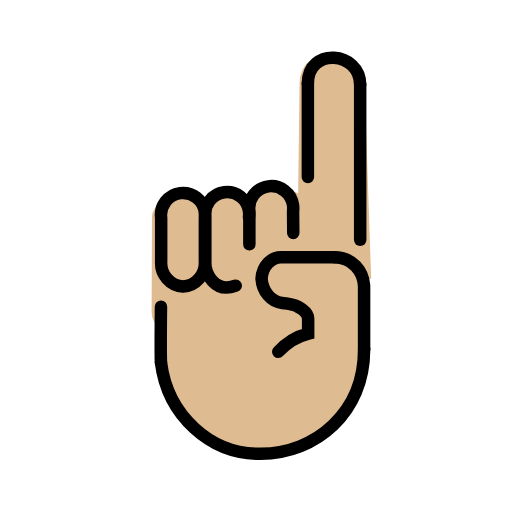
t = 0.00 s
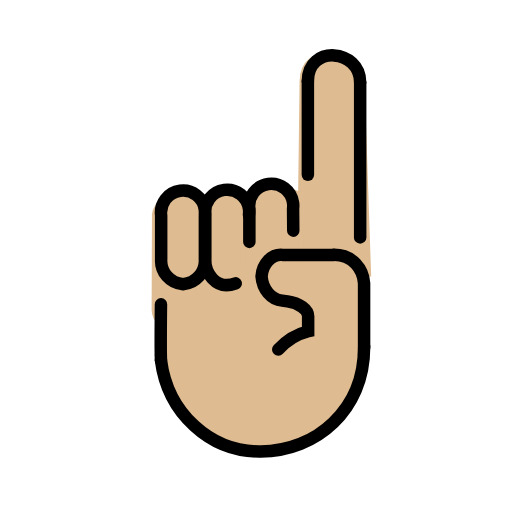
t = 0.48 s
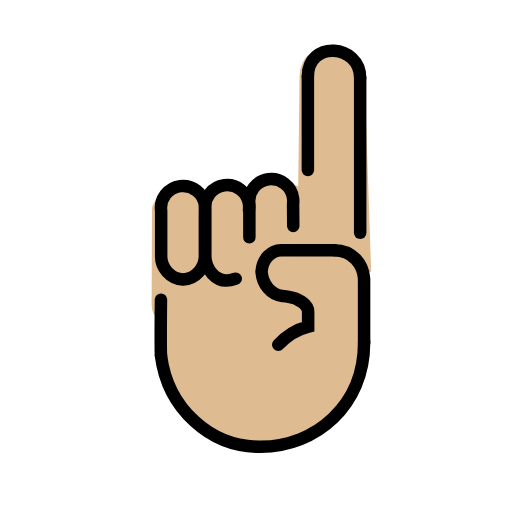
t = 1.43 s
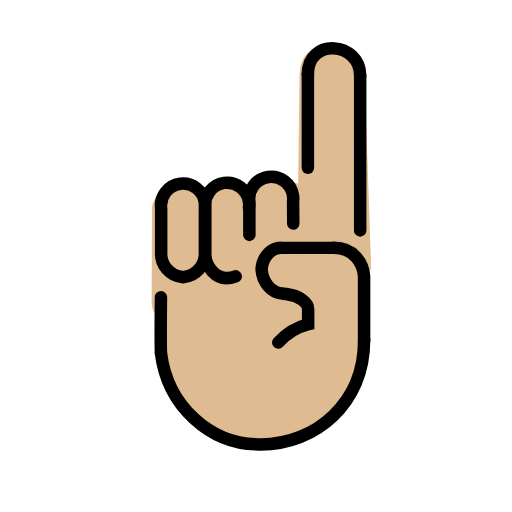
t = 1.90 s
t = 2.38 s: frame unchanged from t = 1.43 s, image omitted
t = 3.33 s: frame unchanged from t = 0.48 s, image omitted

The animated SVG that drew these frames (rendered in a browser with its animation timeline set to each time). Animation: 1 SMIL element (animateTransform=1); one cycle of 3.80 s, repeats indefinitely.

<?xml version='1.0' encoding='utf-8'?>
<svg xmlns="http://www.w3.org/2000/svg" id="emoji" viewBox="-5 -5 82 82" width="200" height="200" role="img">
  <title>OpenMoji: index pointing up: medium-light skin tone</title><g><g id="color" />
  <g id="hair" />
  <g id="skin">
    <path fill="#debb90" stroke="#debb90" d="M20.2385,52.0665c1.0756,8.6001,8.0438,14.9847,16.215,14.857c9.106,0,16.8546-6.833,16.8546-16.878 l-0.0019,0.251l-0.6189-11.213c-0.1679-2.1944-1.9158-3.8708-3.9892-3.826h-9.4197c-5.6339-3.2226-18.8644,6.5869-18.8644,8.5099" />
    <path fill="#debb90" stroke="#debb90" d="M23.6714,48.4689c-1.9056-0.1527-4.0021-1.6337-3.8889-3.6995l0.0538-14.7823 c-0.2381-1.933,3.3124-3.8158,5.0972-4.0736c1.7848-0.2578,2.473,2.9834,2.7111,4.9164c0.9887-5.0982,0.2472-0.932-0.7415,6.639v7 C27.0163,46.5347,25.577,48.3162,23.6714,48.4689z" />
    <path fill="#debb90" stroke="#debb90" d="M31.5339,53.2379c-1.9056-0.1527-3.345-1.9342-3.2317-4l-0.029-19.7702 c-0.6874-1.8063-5.2848-1.2272,2.9078-3.2917c1.7538-0.4419,2.9939,0.7177,3.2319,2.6507 c0.0382,0.3099,0.3909,5.1012,0.3528,5.4111v15C34.8789,51.3037,33.4395,53.0852,31.5339,53.2379z" />
    <path fill="#debb90" stroke="#debb90" d="M33.7593,37.9333v-7.3098c-0.0213-1.9167,2.1944-5.08,4.2141-5.3379 c2.0197-0.2578,6.9202,1.697,7.1896,3.63c0.0432,0.3099,0.0171,1.1216-0.0261,1.4314l-2.0281,5.8444" />
    <path fill="#debb90" stroke="#debb90" d="M43.1089,37.6294l0.366-29.2067c0-6.175,9.417-5.3884,9.417,0.283l1.0547,30.9545" />
  </g>
  <g id="skin-shadow" />
  <g id="line">
    <path fill="none" stroke="#000000" stroke-linecap="round" stroke-linejoin="round" stroke-width="2" d="M24.3121,40.8979 c-2.0638-0.1527-3.6226-1.9342-3.5-4v-7c-0.2578-1.933,1.1001-3.709,3.0331-3.9669c1.933-0.2578,3.709,1.1001,3.9669,3.0331 c0.0413,0.3099,0.0413,0.6239,0,0.9337v7C27.9347,38.9637,26.3759,40.7452,24.3121,40.8979z" />
    <path fill="none" stroke="#000000" stroke-linecap="round" stroke-miterlimit="10" stroke-width="2" d="M53.3092,51.072V40.7288 c-0.1631-2.228-1.7835-4.5373-4.8134-4.5373" />
    <path fill="none" stroke="#000000" stroke-linecap="round" stroke-miterlimit="10" stroke-width="2" d="M48.4958,36.1982h-8.2889 c-1.7123-0.1206-3.189,1.4125-3.3155,3.4423c0.1509,2.0752,1.5455,3.7158,3.2957,3.877l0.8695,0.1151 c1.8128,0.238,3.2957,1.3199,3.2957,2.4018v1.967v0.4327c-1.7849,0.4502-3.4373,1.4541-4.7885,2.9093" />
    <path fill="none" stroke="#000000" stroke-linecap="round" stroke-miterlimit="10" stroke-width="2" d="M20.7807,53.0597 c1.058,8.4584,7.9121,14.7378,15.9497,14.6122c8.957,0,16.5788-6.7204,16.5788-16.5999l-0.001-0.001" />
    <line x1="44.3083" x2="44.3083" y1="8.372" y2="23.3615" fill="none" stroke="#000000" stroke-linecap="round" stroke-miterlimit="10" stroke-width="2" />
    <line x1="52.6833" x2="52.6833" y1="8.5804" y2="33.3988" fill="none" stroke="#000000" stroke-linecap="round" stroke-miterlimit="10" stroke-width="2" />
    <path fill="none" stroke="#000000" stroke-linecap="round" stroke-miterlimit="10" stroke-width="2" d="M44.3083,8.372 c0-5.875,8.375-5.1875,8.375,0.2083" />
    <path fill="none" stroke="#000000" stroke-linecap="round" stroke-linejoin="round" stroke-width="2" d="M32.7489,40.7605 c-3.322,1.2271-4.997-1.9342-4.8744-4v-7c-0.2578-1.933,1.1001-3.709,3.0331-3.9669c1.933-0.2578,3.709,1.1001,3.9669,3.0331 c0.0413,0.3099,0.0413,0.6239,0,0.9337" />
    <path fill="none" stroke="#000000" stroke-linecap="round" stroke-linejoin="round" stroke-width="2" d="M34.9369,34.1256v-5.3175 c-0.2578-1.933,1.1001-3.709,3.0331-3.9669c1.933-0.2578,3.709,1.1001,3.9669,3.0331c0.0413,0.3099,0.0413,0.6239,0,0.9337 l0.031,3.5043" />
    <path fill="none" stroke="#000000" stroke-linecap="round" stroke-miterlimit="10" stroke-width="2" d="M20.7807,53.0597 c-0.08-1.5115,0-8.9394,0-8.9394" />
  </g>
<animateTransform attributeName="transform" type="translate" values="0 0;0 -1.5;0 0" dur="3.8s" repeatCount="indefinite" /></g></svg>
